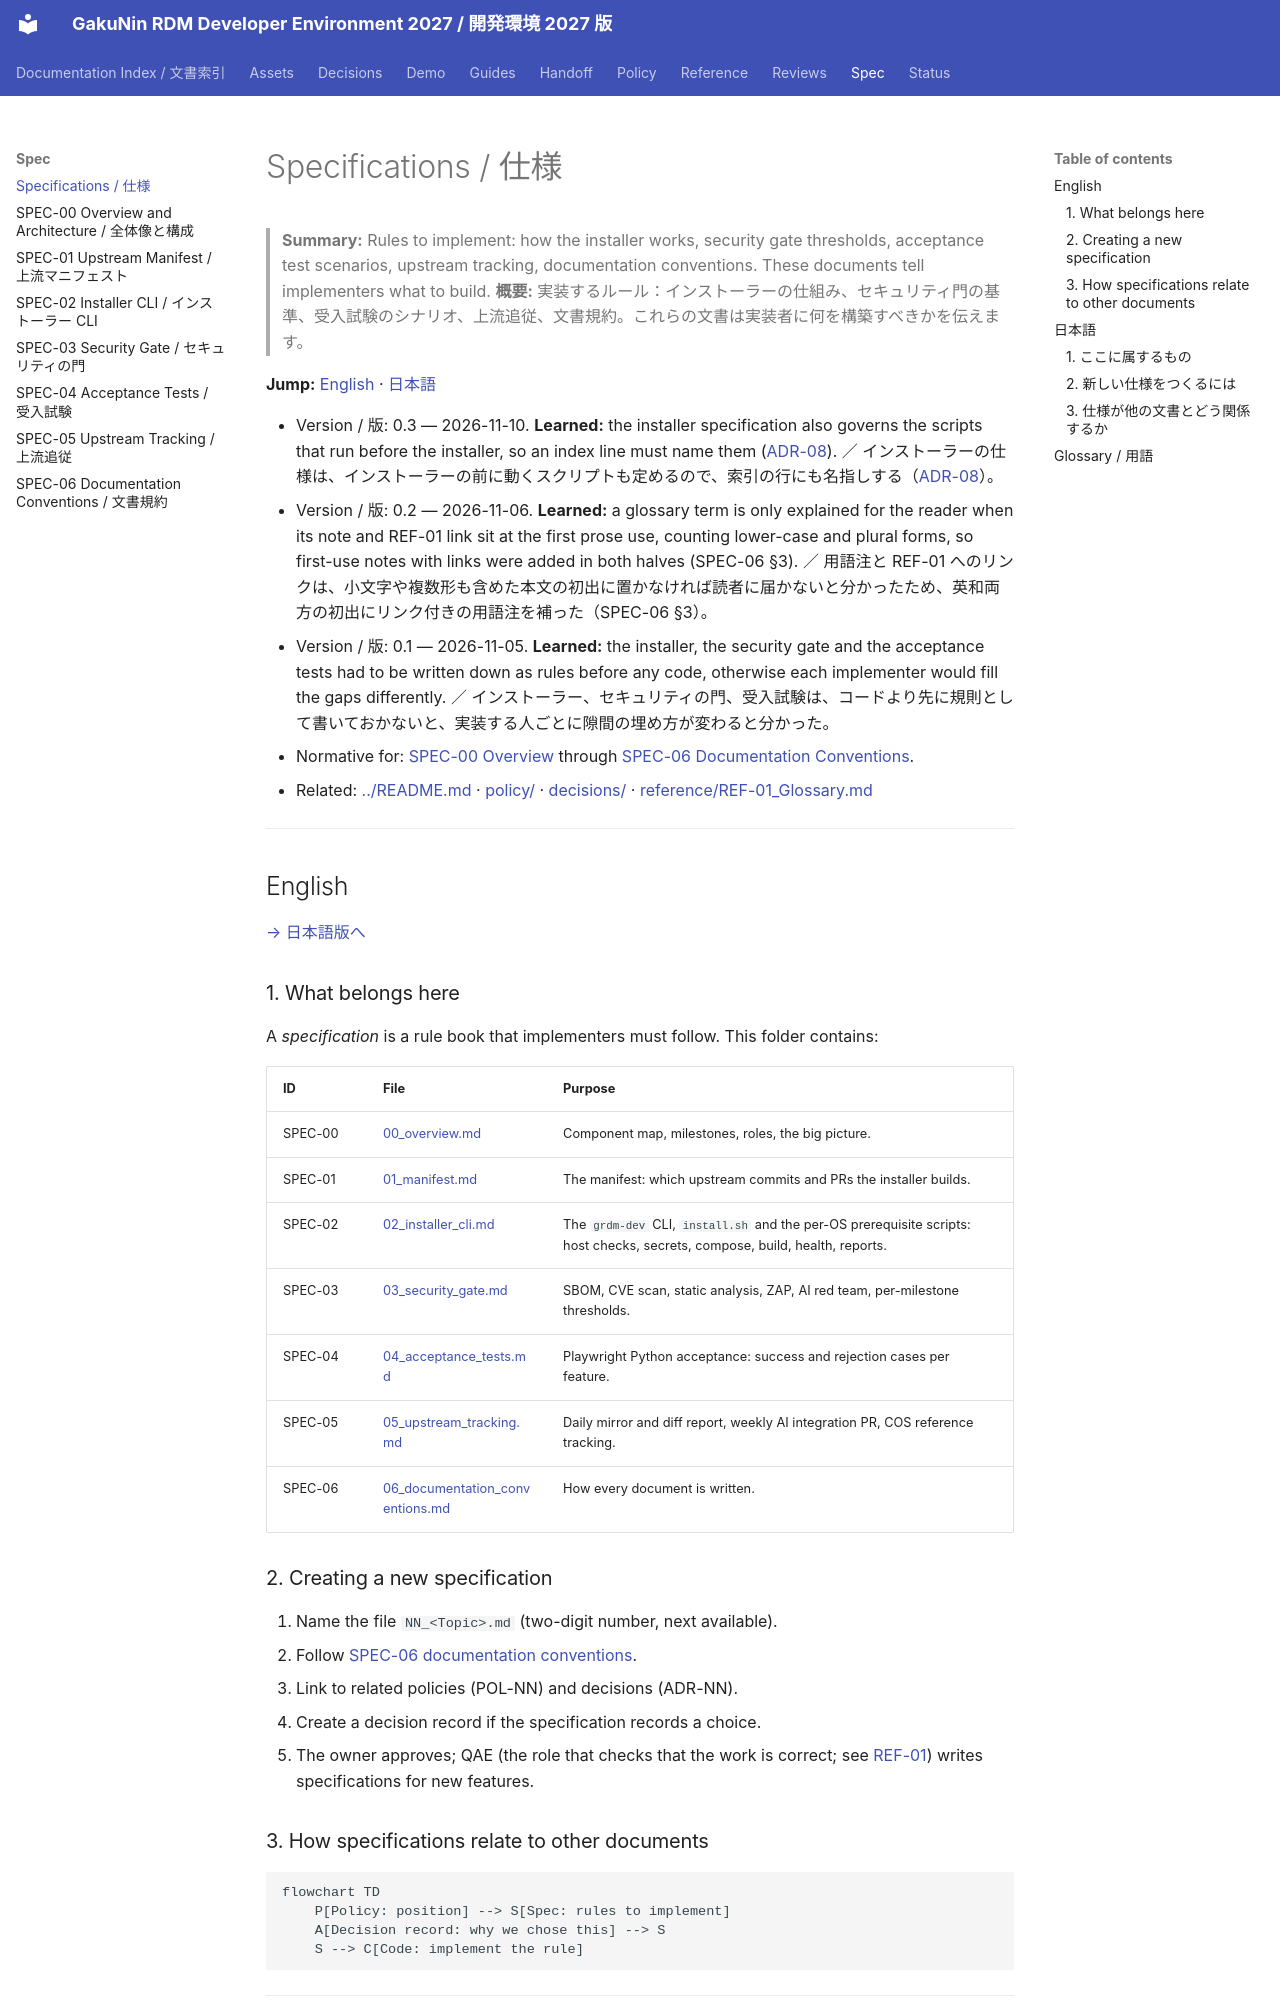

repository: RCOSDP/RDM-developer-guide · page: spec/index.html · generator: mkdocs

# Specifications / 仕様

> **Summary:** Rules to implement: how the installer works, security gate thresholds, acceptance test scenarios, upstream tracking, documentation conventions. These documents tell implementers what to build.
> **概要:** 実装するルール：インストーラーの仕組み、セキュリティ門の基準、受入試験のシナリオ、上流追従、文書規約。これらの文書は実装者に何を構築すべきかを伝えます。

**Jump:** [English](#english) · [日本語](#japanese)

- Version / 版: 0.3 — 2026-11-10. **Learned:** the installer specification also governs the scripts that run before the installer, so an index line must name them ([ADR-08](../decisions/ADR-08_Per_OS_Installer_Entry_Points.md)). ／ インストーラーの仕様は、インストーラーの前に動くスクリプトも定めるので、索引の行にも名指しする（[ADR-08](../decisions/ADR-08_Per_OS_Installer_Entry_Points.md)）。
- Version / 版: 0.2 — 2026-11-06. **Learned:** a glossary term is only explained for the reader when its note and REF-01 link sit at the first prose use, counting lower-case and plural forms, so first-use notes with links were added in both halves (SPEC-06 §3). ／ 用語注と REF-01 へのリンクは、小文字や複数形も含めた本文の初出に置かなければ読者に届かないと分かったため、英和両方の初出にリンク付きの用語注を補った（SPEC-06 §3）。
- Version / 版: 0.1 — 2026-11-05. **Learned:** the installer, the security gate and the acceptance tests had to be written down as rules before any code, otherwise each implementer would fill the gaps differently. ／ インストーラー、セキュリティの門、受入試験は、コードより先に規則として書いておかないと、実装する人ごとに隙間の埋め方が変わると分かった。
- Normative for: [SPEC-00 Overview](./00_overview.md) through [SPEC-06 Documentation Conventions](./06_documentation_conventions.md).
- Related: [../README.md](../README.md) · [policy/](../policy/README.md) · [decisions/](../decisions/README.md) · [reference/REF-01_Glossary.md](./../reference/REF-01_Glossary.md)

---

<a id="english"></a>
## English

[→ 日本語版へ](#japanese)

### 1. What belongs here

A *specification* is a rule book that implementers must follow. This folder contains:

| ID | File | Purpose |
|---|---|---|
| SPEC-00 | [00_overview.md](./00_overview.md) | Component map, milestones, roles, the big picture. |
| SPEC-01 | [01_manifest.md](./01_manifest.md) | The manifest: which upstream commits and PRs the installer builds. |
| SPEC-02 | [02_installer_cli.md](./02_installer_cli.md) | The `grdm-dev` CLI, `install.sh` and the per-OS prerequisite scripts: host checks, secrets, compose, build, health, reports. |
| SPEC-03 | [03_security_gate.md](./03_security_gate.md) | SBOM, CVE scan, static analysis, ZAP, AI red team, per-milestone thresholds. |
| SPEC-04 | [04_acceptance_tests.md](./04_acceptance_tests.md) | Playwright Python acceptance: success and rejection cases per feature. |
| SPEC-05 | [05_upstream_tracking.md](./05_upstream_tracking.md) | Daily mirror and diff report, weekly AI integration PR, COS reference tracking. |
| SPEC-06 | [06_documentation_conventions.md](./06_documentation_conventions.md) | How every document is written. |
